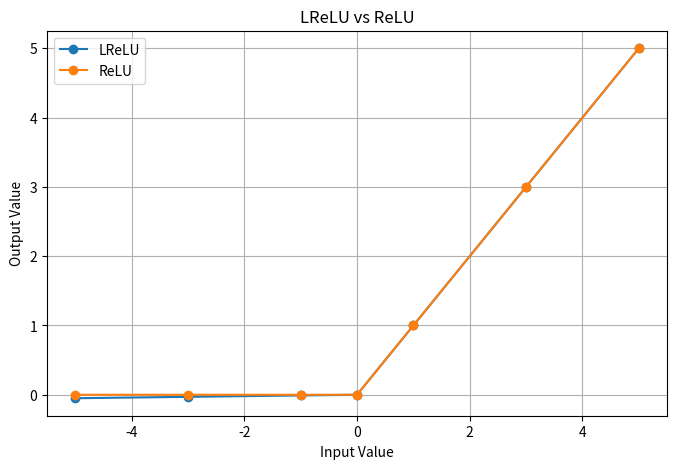

Reproduce this figure in Python.
import numpy as np
import matplotlib.pyplot as plt

# Input values
values = np.array([-5, -3, -1, 0, 1, 3, 5])

# LReLU parameter
alpha = 0.01

# LReLU calculation
lrelu_output = np.where(values >= 0, values, alpha * values)

# ReLU calculation for comparison
relu_output = np.maximum(0, values)

# Display results
print("Input Values:")
print(values)

print("\nLReLU Output:")
print(lrelu_output)

print("\nReLU Output:")
print(relu_output)

# Graph
plt.figure(figsize=(8, 5))

plt.plot(values, lrelu_output, marker='o', label='LReLU')
plt.plot(values, relu_output, marker='o', label='ReLU')

plt.xlabel("Input Value")
plt.ylabel("Output Value")
plt.title("LReLU vs ReLU")
plt.legend()
plt.grid(True)

plt.show()
